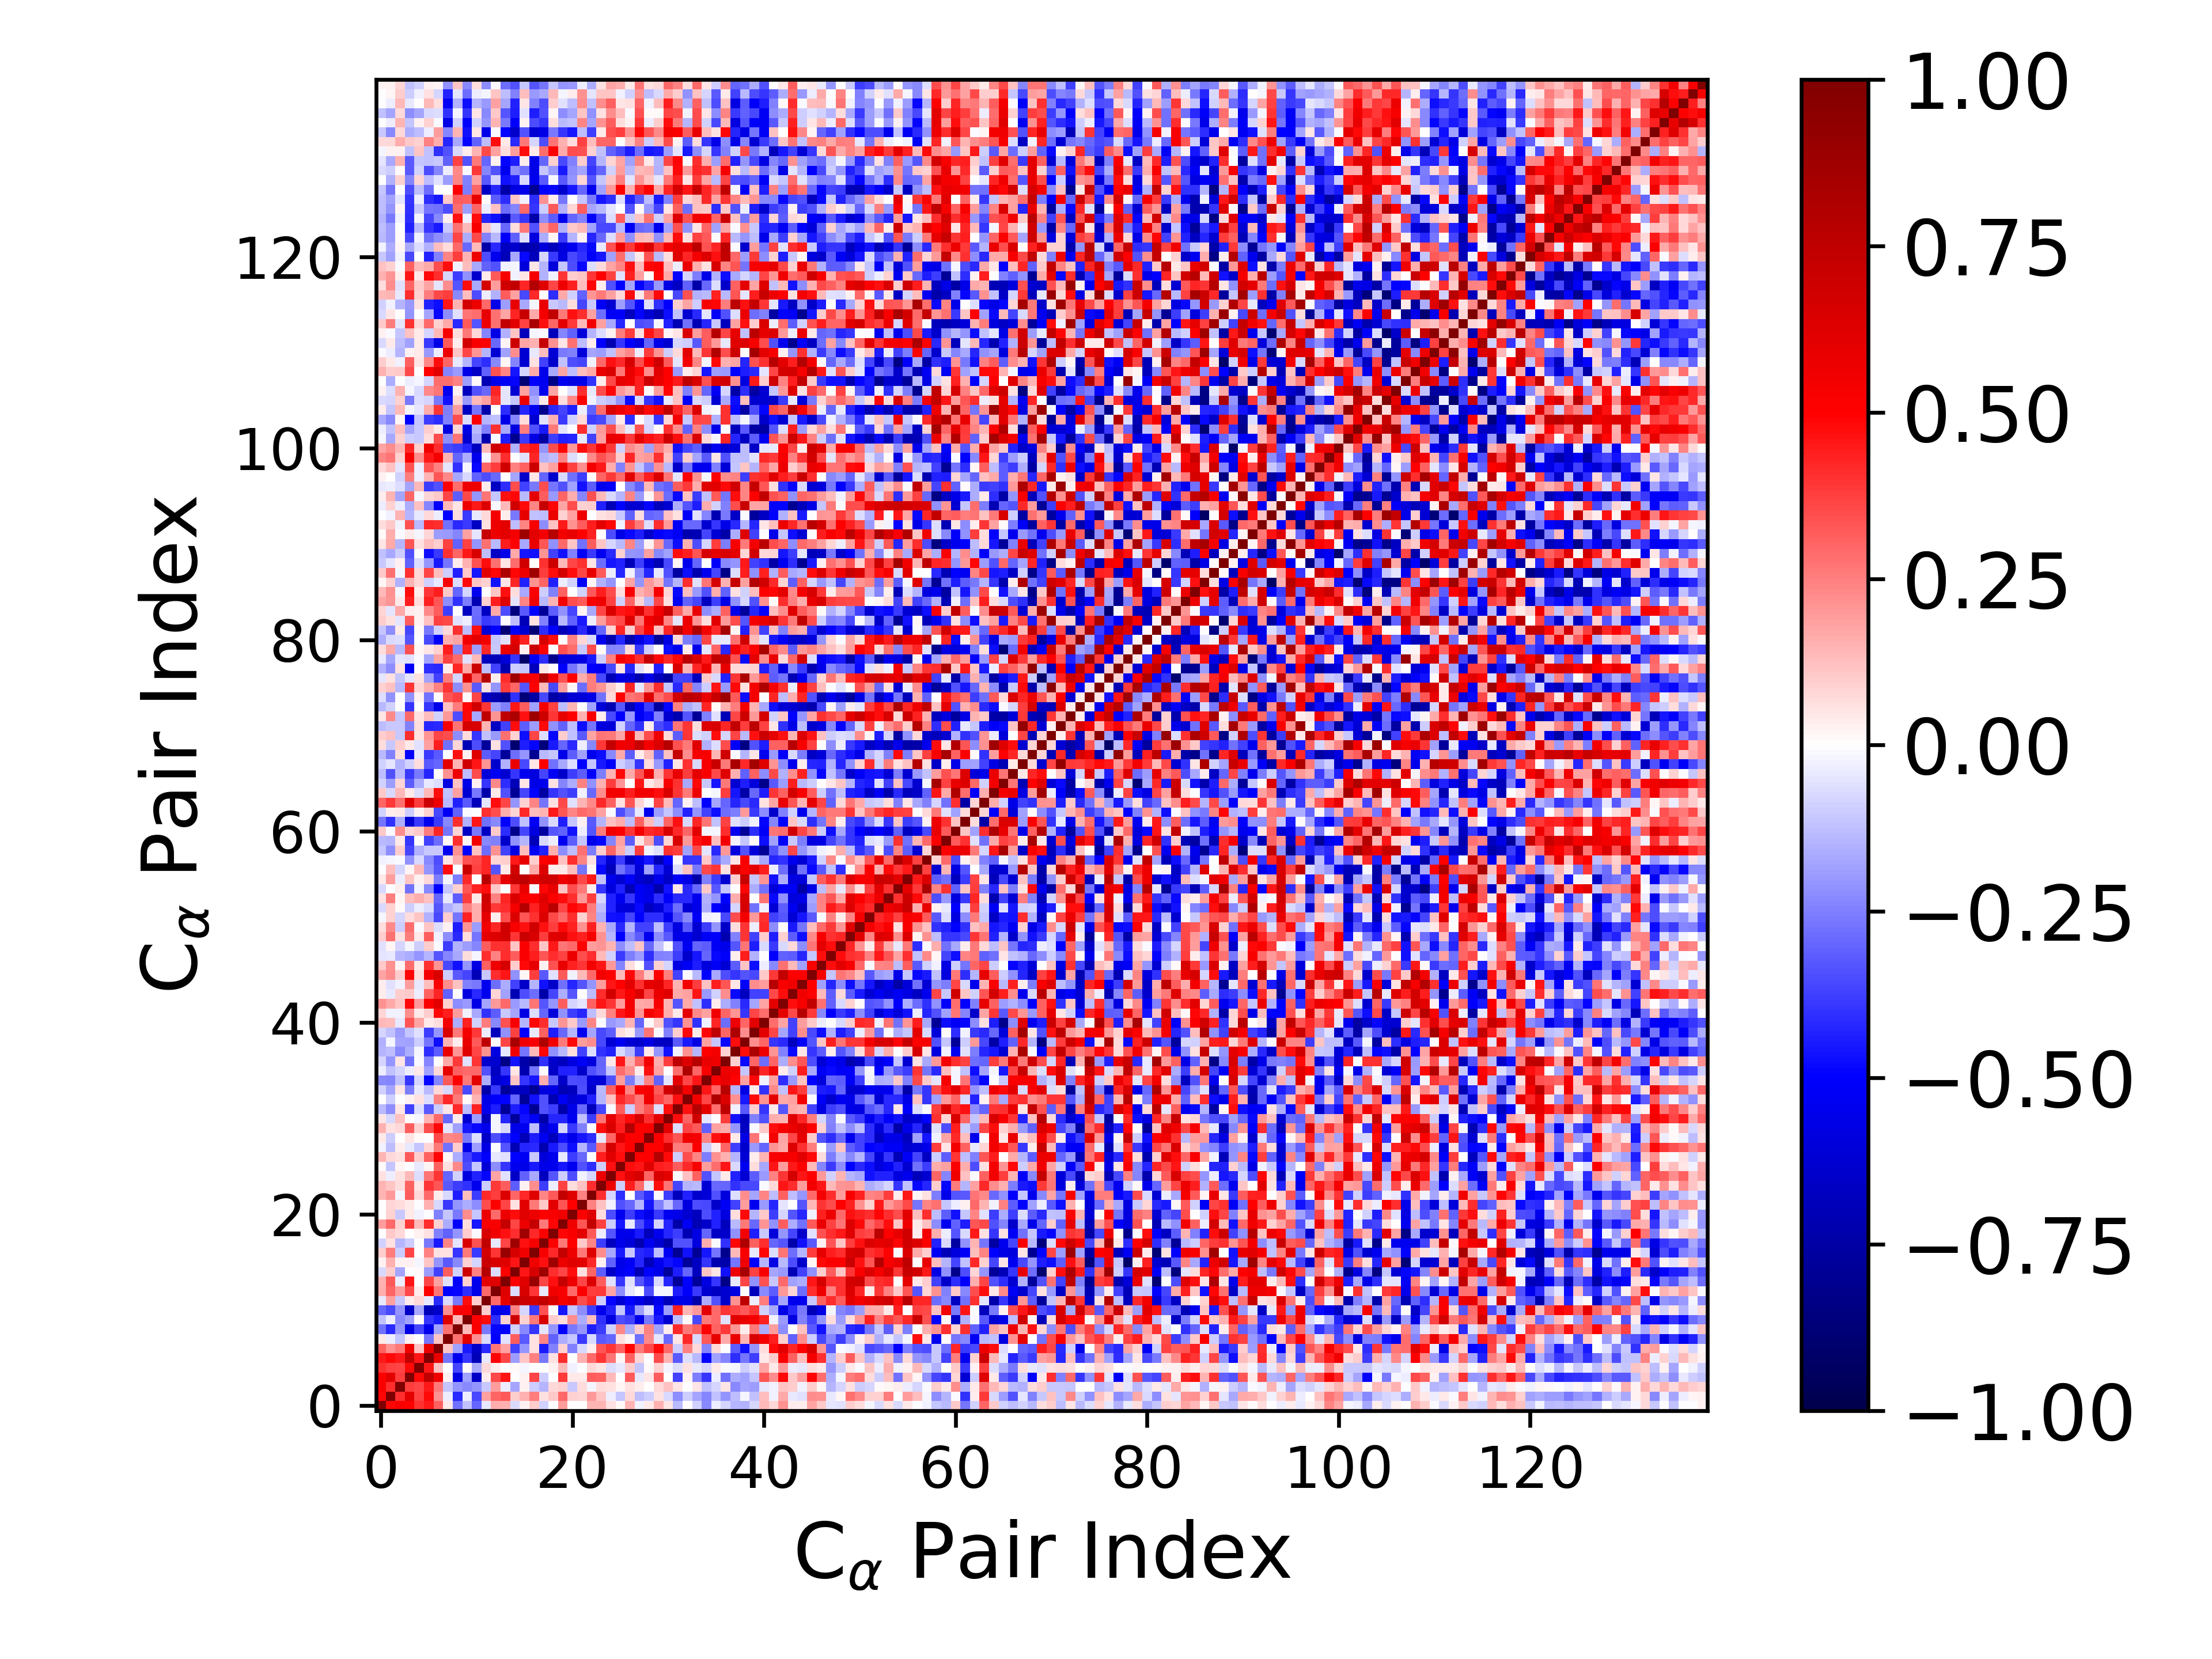

The data file committed next to this chart (first rows):
1.000000000000000000e+00, 4.878043988363154337e-01, 5.209964160567659430e-01, 5.004578728123425524e-01, 4.005657895015554693e-01, 4.471776936240947076e-01, 3.056053958228471812e-01, 4.499620474200743264e-02, -2.772486324446547523e-01, -1.188776743591706681e-01, -2.986849839413093233e-01, -4.539455945666698300e-02, 1.610741472093807913e-01, 1.525799012172233127e-01, -7.290974076924355840e-02, 3.087244600858794763e-02, 9.427469430244204973e-02, -9.331996380671642166e-02, -4.746712268530398592e-03, 1.911786936766744771e-01, 4.934469325822382450e-03, 3.125025924718828878e-03, 1.431011235688177397e-01, 1.467176115648026746e-01
4.878043988363154337e-01, 1.000000000000000000e+00, 4.114418174696481967e-01, 6.029593965464932204e-01, 3.693757375012551858e-01, 4.833628734260798088e-01, 2.147846827138903958e-01, -3.887095059405981656e-02, -4.212761589326473044e-01, -3.266305743588505256e-02, -3.546984418588668975e-01, 1.873861022578216518e-01, 3.027128132021194573e-01, 3.240755998826136963e-01, 9.797599244851012967e-02, 1.541766437551383151e-01, 2.548871083903276880e-01, 5.917050594508919265e-02, 1.089697624637540607e-01, 2.926628306398160739e-01, 8.633930570194241205e-02, 8.530126315202754550e-02, 2.028638197735027904e-01, 1.118481573998390405e-01
5.209964160567659430e-01, 4.114418174696481967e-01, 1.000000000000000000e+00, 3.796649565018767603e-01, 3.594738420331441975e-01, 4.496465831429730664e-01, 2.617938550521795027e-01, -1.134015691031922957e-01, -2.103035055775364093e-01, -2.325522799360876802e-01, -2.067648956058577847e-01, -1.061591950918491511e-01, 1.924795387499076416e-01, -3.271409397813034720e-02, -1.769322778484713199e-01, 2.423377326257646069e-02, -9.444512924073228399e-02, -1.420262165120040332e-01, 7.709731394114484326e-02, 8.749181163277021389e-02, -1.058887413493990459e-01, 6.929127738508124301e-02, -2.174037362321363728e-02, 6.481215971599357806e-02
5.004578728123425524e-01, 6.029593965464932204e-01, 3.796649565018767603e-01, 1.000000000000000000e+00, 4.774018639099975592e-01, 7.493618186570347728e-01, 5.510525928961399478e-01, 3.027970672847427741e-02, -5.738512719290892461e-01, -1.803658785404751164e-01, -6.521883361937483858e-01, 3.365088578478078046e-02, 3.570945057904147402e-01, 4.590542785312244911e-01, -3.226816668891426161e-03, 3.039328546387676591e-02, 3.599551503500049709e-01, -9.471660494385794604e-02, 1.505082478833397229e-03, 3.888550833975757959e-01, 4.676649743250384933e-02, 4.548713718715365062e-02, 3.166769407092632216e-01, 3.087520474251922442e-01
4.005657895015554693e-01, 3.693757375012551858e-01, 3.594738420331441975e-01, 4.774018639099975592e-01, 1.000000000000000000e+00, 4.602212362059129314e-01, 1.197864295250236771e-01, -4.413329840934653199e-03, -3.615240041797356807e-01, 9.088063352363538044e-03, -1.659150265187056272e-01, 7.594483189521536448e-02, 3.191820023777475201e-02, -4.663949326833507006e-03, 8.809245039444192973e-03, -2.151297326330868509e-02, 7.212506405857394172e-03, -5.837715557761087581e-03, 3.018598688392501103e-02, 1.378786358040422488e-01, -3.026469296900554870e-02, -6.221520242650026289e-03, 7.225521578938629008e-02, 5.127946131881572916e-02
4.471776936240947076e-01, 4.833628734260798088e-01, 4.496465831429730664e-01, 7.493618186570347728e-01, 4.602212362059129314e-01, 1.000000000000000000e+00, 5.723107674063415695e-01, -2.702964943409486009e-01, -5.527400608931709591e-01, -3.931278575740482784e-01, -6.920981992491946899e-01, -4.618076487199128388e-02, 5.022104412670754803e-01, 3.649992494616625671e-01, -1.939093873622786679e-01, 1.158111512305732699e-01, 2.432675074369974044e-01, -2.648594912602321161e-01, 6.129537415921075538e-02, 4.096191910174779016e-01, -5.285773008119411948e-03, 1.503270929138121881e-01, 2.909722575228404495e-01, 3.964207002933145541e-01
3.056053958228471812e-01, 2.147846827138903958e-01, 2.617938550521795027e-01, 5.510525928961399478e-01, 1.197864295250236771e-01, 5.723107674063415695e-01, 1.000000000000000000e+00, 1.161299464558988442e-01, -1.826499891535283693e-01, -4.472428319086327320e-01, -6.458023396153408369e-01, -4.181976608992786226e-01, 2.717375252530031537e-01, 1.845888696907246329e-01, -3.734961397216721157e-01, -2.050078696108677823e-01, 5.926274648249311300e-02, -4.467504690459803141e-01, -2.462702572507100562e-01, 8.719989401977122634e-02, -2.435874508057602472e-01, -7.714801045854728645e-02, 3.374331159104165812e-02, 3.315825763351954447e-01
4.499620474200743264e-02, -3.887095059405981656e-02, -1.134015691031922957e-01, 3.027970672847427741e-02, -4.413329840934653199e-03, -2.702964943409486009e-01, 1.161299464558988442e-01, 1.000000000000000000e+00, 2.768918082343574394e-01, 6.220882701004262216e-01, 2.245443822836339920e-01, -7.451279615083311603e-02, -5.066591346500295412e-01, -6.170809283132946965e-02, 3.184057464897308565e-01, -3.261972123491031494e-01, 5.869904982577069802e-02, 2.361666895729209181e-01, -3.088102635242742644e-01, -1.565236521683909254e-01, -1.154253752693770868e-01, -3.857652148976798423e-01, -7.792783641045514242e-02, -3.280785690695884882e-01
-2.772486324446547523e-01, -4.212761589326473044e-01, -2.103035055775364093e-01, -5.738512719290892461e-01, -3.615240041797356807e-01, -5.527400608931709591e-01, -1.826499891535283693e-01, 2.768918082343574394e-01, 1.000000000000000000e+00, 1.405913177823322480e-01, 5.220153152751908499e-01, -2.637201265478472667e-01, -4.920223005318760112e-01, -4.961332403730701057e-01, -9.370327166720847367e-02, -2.322935645854384279e-01, -3.962774671983636532e-01, -4.972052921962466510e-02, -2.081395555596020075e-01, -5.030401972173325076e-01, -2.634481511226836048e-01, -2.093349199012868034e-01, -4.429645341448430473e-01, -3.760441500387481928e-01
-1.188776743591706681e-01, -3.266305743588505256e-02, -2.325522799360876802e-01, -1.803658785404751164e-01, 9.088063352363538044e-03, -3.931278575740482784e-01, -4.472428319086327320e-01, 6.220882701004262216e-01, 1.405913177823322480e-01, 1.000000000000000000e+00, 5.143765848552039888e-01, 4.735209929022423103e-01, -4.113030418530014276e-01, 8.723582117386939616e-02, 6.892974040435702054e-01, 9.278052813029072365e-02, 2.655656198926851230e-01, 6.417877977707294734e-01, 9.602144766638730233e-02, 6.794885433727133883e-02, 2.208524330390684298e-01, -1.618695826523603998e-01, 1.271584941030506066e-01, -4.045544260253868263e-01
-2.986849839413093233e-01, -3.546984418588668975e-01, -2.067648956058577847e-01, -6.521883361937483858e-01, -1.659150265187056272e-01, -6.920981992491946899e-01, -6.458023396153408369e-01, 2.245443822836339920e-01, 5.220153152751908499e-01, 5.143765848552039888e-01, 1.000000000000000000e+00, 9.503091503117837291e-02, -5.623501259300881516e-01, -5.481986877729981833e-01, 2.474471329800258801e-01, -8.489651975225340208e-02, -3.901540783207682606e-01, 3.363030102096820628e-01, -9.825706343104383469e-03, -4.549757286813034263e-01, -1.150699738938032873e-01, -2.218986825405186714e-01, -3.792639718089766965e-01, -5.395930595434840216e-01
-4.539455945666698300e-02, 1.873861022578216518e-01, -1.061591950918491511e-01, 3.365088578478078046e-02, 7.594483189521536448e-02, -4.618076487199128388e-02, -4.181976608992786226e-01, -7.451279615083311603e-02, -2.637201265478472667e-01, 4.735209929022423103e-01, 9.503091503117837291e-02, 1.000000000000000000e+00, 2.917706886539265243e-01, 5.938712805335502054e-01, 7.890176517653758603e-01, 6.961440974938117865e-01, 6.651631877867144604e-01, 7.414601357486196864e-01, 6.450374998584508246e-01, 5.258584824328309537e-01, 5.771816916812493314e-01, 3.478862876174135810e-01, 4.180164854370669314e-01, -9.381458707504349015e-02
1.610741472093807913e-01, 3.027128132021194573e-01, 1.924795387499076416e-01, 3.570945057904147402e-01, 3.191820023777475201e-02, 5.022104412670754803e-01, 2.717375252530031537e-01, -5.066591346500295412e-01, -4.920223005318760112e-01, -4.113030418530014276e-01, -5.623501259300881516e-01, 2.917706886539265243e-01, 1.000000000000000000e+00, 6.178705785662347294e-01, -6.463061873526415591e-02, 6.463329309021541569e-01, 3.972601535069368306e-01, -4.416514456537770639e-02, 5.489233929578245519e-01, 5.205905479609782560e-01, 2.936518111551164045e-01, 5.023142804484191926e-01, 3.790331714269359331e-01, 3.848063152397166453e-01
1.525799012172233127e-01, 3.240755998826136963e-01, -3.271409397813034720e-02, 4.590542785312244911e-01, -4.663949326833507006e-03, 3.649992494616625671e-01, 1.845888696907246329e-01, -6.170809283132946965e-02, -4.961332403730701057e-01, 8.723582117386939616e-02, -5.481986877729981833e-01, 5.938712805335502054e-01, 6.178705785662347294e-01, 1.000000000000000000e+00, 4.930587510714840027e-01, 6.128211150992415313e-01, 8.920002723993997185e-01, 3.603917913327893130e-01, 4.636054082248385888e-01, 7.261778984765678846e-01, 5.567454093186363639e-01, 3.623223865425854728e-01, 6.301450902487031325e-01, 3.147262693238795372e-01
-7.290974076924355840e-02, 9.797599244851012967e-02, -1.769322778484713199e-01, -3.226816668891426161e-03, 8.809245039444192973e-03, -1.939093873622786679e-01, -3.734961397216721157e-01, 3.184057464897308565e-01, -9.370327166720847367e-02, 6.892974040435702054e-01, 2.474471329800258801e-01, 7.890176517653758603e-01, -6.463061873526415591e-02, 4.930587510714840027e-01, 1.000000000000000000e+00, 4.544187311087386494e-01, 6.526681411622098361e-01, 8.724960024083542320e-01, 4.113575523690304325e-01, 3.641597166098808902e-01, 4.740761321272296547e-01, 5.974026897390898733e-02, 3.043883335830415149e-01, -3.171774483010813550e-01
3.087244600858794763e-02, 1.541766437551383151e-01, 2.423377326257646069e-02, 3.039328546387676591e-02, -2.151297326330868509e-02, 1.158111512305732699e-01, -2.050078696108677823e-01, -3.261972123491031494e-01, -2.322935645854384279e-01, 9.278052813029072365e-02, -8.489651975225340208e-02, 6.961440974938117865e-01, 6.463329309021541569e-01, 6.128211150992415313e-01, 4.544187311087386494e-01, 1.000000000000000000e+00, 5.545074524850071018e-01, 4.641187392352507102e-01, 8.603771034651914729e-01, 5.649535493143811316e-01, 6.113649030518700789e-01, 6.063549220637721726e-01, 4.195889093565011718e-01, 2.967308499619220052e-02
9.427469430244204973e-02, 2.548871083903276880e-01, -9.444512924073228399e-02, 3.599551503500049709e-01, 7.212506405857394172e-03, 2.432675074369974044e-01, 5.926274648249311300e-02, 5.869904982577069802e-02, -3.962774671983636532e-01, 2.655656198926851230e-01, -3.901540783207682606e-01, 6.651631877867144604e-01, 3.972601535069368306e-01, 8.920002723993997185e-01, 6.526681411622098361e-01, 5.545074524850071018e-01, 1.000000000000000000e+00, 5.249152484700781995e-01, 4.187435283943631847e-01, 7.210855358548406979e-01, 5.563638194007961557e-01, 2.580305931561188704e-01, 6.239195026419596113e-01, 2.190923413688053711e-01
-9.331996380671642166e-02, 5.917050594508919265e-02, -1.420262165120040332e-01, -9.471660494385794604e-02, -5.837715557761087581e-03, -2.648594912602321161e-01, -4.467504690459803141e-01, 2.361666895729209181e-01, -4.972052921962466510e-02, 6.417877977707294734e-01, 3.363030102096820628e-01, 7.414601357486196864e-01, -4.416514456537770639e-02, 3.603917913327893130e-01, 8.724960024083542320e-01, 4.641187392352507102e-01, 5.249152484700781995e-01, 1.000000000000000000e+00, 5.031790635324272509e-01, 2.656002577409897203e-01, 4.951680904181984255e-01, 1.059263646512593887e-01, 2.405180055888631874e-01, -3.804118187757947744e-01
-4.746712268530398592e-03, 1.089697624637540607e-01, 7.709731394114484326e-02, 1.505082478833397229e-03, 3.018598688392501103e-02, 6.129537415921075538e-02, -2.462702572507100562e-01, -3.088102635242742644e-01, -2.081395555596020075e-01, 9.602144766638730233e-02, -9.825706343104383469e-03, 6.450374998584508246e-01, 5.489233929578245519e-01, 4.636054082248385888e-01, 4.113575523690304325e-01, 8.603771034651914729e-01, 4.187435283943631847e-01, 5.031790635324272509e-01, 1.000000000000000000e+00, 4.873203560533919121e-01, 5.188012222391440442e-01, 6.050323775666265336e-01, 3.239752652084748608e-01, -3.396709614701030194e-02
1.911786936766744771e-01, 2.926628306398160739e-01, 8.749181163277021389e-02, 3.888550833975757959e-01, 1.378786358040422488e-01, 4.096191910174779016e-01, 8.719989401977122634e-02, -1.565236521683909254e-01, -5.030401972173325076e-01, 6.794885433727133883e-02, -4.549757286813034263e-01, 5.258584824328309537e-01, 5.205905479609782560e-01, 7.261778984765678846e-01, 3.641597166098808902e-01, 5.649535493143811316e-01, 7.210855358548406979e-01, 2.656002577409897203e-01, 4.873203560533919121e-01, 1.000000000000000000e+00, 5.473080286688177809e-01, 3.303428215172486415e-01, 7.270086311312730087e-01, 3.716961659745570135e-01
4.934469325822382450e-03, 8.633930570194241205e-02, -1.058887413493990459e-01, 4.676649743250384933e-02, -3.026469296900554870e-02, -5.285773008119411948e-03, -2.435874508057602472e-01, -1.154253752693770868e-01, -2.634481511226836048e-01, 2.208524330390684298e-01, -1.150699738938032873e-01, 5.771816916812493314e-01, 2.936518111551164045e-01, 5.567454093186363639e-01, 4.740761321272296547e-01, 6.113649030518700789e-01, 5.563638194007961557e-01, 4.951680904181984255e-01, 5.188012222391440442e-01, 5.473080286688177809e-01, 1.000000000000000000e+00, 4.929688955366686720e-01, 6.198379196299322880e-01, 6.812922283178446392e-02
3.125025924718828878e-03, 8.530126315202754550e-02, 6.929127738508124301e-02, 4.548713718715365062e-02, -6.221520242650026289e-03, 1.503270929138121881e-01, -7.714801045854728645e-02, -3.857652148976798423e-01, -2.093349199012868034e-01, -1.618695826523603998e-01, -2.218986825405186714e-01, 3.478862876174135810e-01, 5.023142804484191926e-01, 3.623223865425854728e-01, 5.974026897390898733e-02, 6.063549220637721726e-01, 2.580305931561188704e-01, 1.059263646512593887e-01, 6.050323775666265336e-01, 3.303428215172486415e-01, 4.929688955366686720e-01, 1.000000000000000000e+00, 2.497032697855927907e-01, 1.224868207809039489e-01
1.431011235688177397e-01, 2.028638197735027904e-01, -2.174037362321363728e-02, 3.166769407092632216e-01, 7.225521578938629008e-02, 2.909722575228404495e-01, 3.374331159104165812e-02, -7.792783641045514242e-02, -4.429645341448430473e-01, 1.271584941030506066e-01, -3.792639718089766965e-01, 4.180164854370669314e-01, 3.790331714269359331e-01, 6.301450902487031325e-01, 3.043883335830415149e-01, 4.195889093565011718e-01, 6.239195026419596113e-01, 2.405180055888631874e-01, 3.239752652084748608e-01, 7.270086311312730087e-01, 6.198379196299322880e-01, 2.497032697855927907e-01, 1.000000000000000000e+00, 4.107611270466386966e-01
1.467176115648026746e-01, 1.118481573998390405e-01, 6.481215971599357806e-02, 3.087520474251922442e-01, 5.127946131881572916e-02, 3.964207002933145541e-01, 3.315825763351954447e-01, -3.280785690695884882e-01, -3.760441500387481928e-01, -4.045544260253868263e-01, -5.395930595434840216e-01, -9.381458707504349015e-02, 3.848063152397166453e-01, 3.147262693238795372e-01, -3.171774483010813550e-01, 2.967308499619220052e-02, 2.190923413688053711e-01, -3.804118187757947744e-01, -3.396709614701030194e-02, 3.716961659745570135e-01, 6.812922283178446392e-02, 1.224868207809039489e-01, 4.107611270466386966e-01, 1.000000000000000000e+00
5.795858858071396141e-02, -3.724033611339016420e-02, 5.890394777367956303e-02, 1.397978081198424094e-01, -6.794832864597542821e-02, 2.718875660978355424e-01, 3.962244934343537861e-01, -3.013120987892307090e-01, -9.231353152916145499e-02, -5.932950378764274557e-01, -4.299356817780352058e-01, -4.916717483333000183e-01, 1.755200050156249525e-01, -6.105572095509984032e-02, -6.543612119707714614e-01, -3.056158233223066345e-01, -1.698065631554183663e-01, -6.777120111683770931e-01, -3.282903254104811985e-01, -9.673976479287128838e-02, -3.503076776128020708e-01, -2.867080895281052394e-02, -8.348290873847656612e-02, 5.655862479178775937e-01
9.980312587101759433e-03, -1.116109924402974019e-01, 1.972332720523901212e-02, -4.389039018937976148e-03, -4.081581549664370367e-02, 1.748676667001444404e-02, 3.052112521526093025e-01, 6.224340082182360651e-02, 2.330893476246309048e-01, -3.465067113901589280e-01, -1.152131953853139101e-01, -6.125448856286472843e-01, -2.259068521704038490e-01, -3.973655540848483048e-01, -5.387116674660492599e-01, -5.557775622178184882e-01, -4.521080663188257742e-01, -5.559202629416258867e-01, -5.536792398079023458e-01, -4.544785382519836436e-01, -5.346572182900302117e-01, -3.409558462439552518e-01, -4.134915381820785107e-01, -9.657948407153510439e-02
1.407853015151316889e-01, 7.741937516478453185e-02, 6.040541013385890279e-02, 3.254244667871038499e-01, 9.559279173341730940e-02, 3.111100505777578684e-01, 4.873451301826019488e-01, 1.919168306776115537e-02, -1.614346448041114324e-01, -3.729820306424244114e-01, -4.476233975549636090e-01, -5.024675873548428706e-01, -4.548061507859897656e-02, -5.961642366361373513e-02, -4.979871624363479965e-01, -5.274991175331558146e-01, -1.045784098048537641e-01, -5.938261126654985622e-01, -5.541603143110405139e-01, -4.348293075364082633e-02, -3.753249215531582195e-01, -2.912854513301444959e-01, -6.553835231055907956e-03, 4.384496383351071391e-01
-2.627677483772998188e-02, -1.278985744057051233e-01, 3.493923683450095297e-02, -4.391578985283547953e-02, -1.152630761863150666e-01, 8.300944916524204131e-02, 2.604583712041524390e-01, -2.797312655625724953e-01, 9.666257664462642174e-02, -5.608796342548745262e-01, -1.917920288938806950e-01, -5.748119013559328527e-01, -3.672832191561954240e-03, -3.285432022002069408e-01, -7.077780724291874437e-01, -4.258399876727420041e-01, -4.153858194478720622e-01, -7.137885391779077437e-01, -4.477598926766615528e-01, -3.479392425866680294e-01, -4.702832982397266437e-01, -1.478410965501772145e-01, -3.280222867345745641e-01, 2.848031587287341848e-01
4.433386521773115957e-02, -9.479163047414970733e-02, 4.941607847646701732e-03, 5.083468254448073737e-02, 1.528551498922701805e-02, -2.768215814025916204e-03, 3.563255129298498747e-01, 2.306033914497974124e-01, 2.465301220792635584e-01, -2.655255368837654562e-01, -6.744172954143931586e-02, -6.549350755845442240e-01, -3.466553641498114069e-01, -4.273705473731695403e-01, -4.969434618643381874e-01, -6.888263345559650919e-01, -4.439794393220404811e-01, -5.321914794138619120e-01, -6.812492982317001067e-01, -4.686365736459209841e-01, -5.477375409475815360e-01, -4.576477374836770973e-01, -4.132786418531800843e-01, -4.270709421639715814e-02
1.491149954508741438e-01, 5.935551435249231123e-02, 7.289845946068926330e-02, 3.180985737415037429e-01, 9.374112187367936166e-02, 3.473172796908957083e-01, 4.778740436043452666e-01, -5.396150562085147429e-02, -1.804810356951730976e-01, -4.490443468946740402e-01, -4.787227968593010807e-01, -5.513161303933897806e-01, -1.718614040318245870e-02, -7.134264878114628117e-02, -5.576808028952833229e-01, -5.394842403875494963e-01, -1.296108665457200437e-01, -6.278545570806751686e-01, -5.460313958508247190e-01, -8.266500264613407811e-02, -3.828404779252546630e-01, -2.463266872960585829e-01, -8.697225935959616502e-03, 4.704336557575895528e-01
5.081005089056537388e-02, -7.510530939563028752e-02, 1.176939217265807330e-01, 4.856939885947112769e-03, -1.691076236694950830e-02, 1.426996059737849210e-01, 2.919828578520290985e-01, -2.909976959311978417e-01, 3.268660678169793554e-02, -6.259680663241403709e-01, -1.886436236163886448e-01, -6.827368713543499057e-01, -1.669363297645900038e-02, -4.287374424257626715e-01, -7.728463583678170101e-01, -4.640474462883596440e-01, -5.239523050278759309e-01, -7.314728582301134319e-01, -4.279326626856406190e-01, -4.219474667473172569e-01, -5.377779560216666699e-01, -1.213846027864084326e-01, -3.785906952858888452e-01, 2.713578477954632362e-01
-1.399647762101747517e-01, -2.218372530409101206e-01, 5.120094091812602000e-02, -3.724330149375827959e-01, -6.505060593037344241e-02, -3.218728849456849450e-01, -9.890505533913859781e-02, 5.210346737838737058e-02, 4.164926288898475604e-01, -1.297441933091446620e-01, 4.349259836991972161e-01, -5.476934641838369089e-01, -4.406381211469535542e-01, -7.853995517516330072e-01, -4.438560822378563309e-01, -4.846443548957137248e-01, -7.912632774108196987e-01, -3.427762855133020814e-01, -3.789219584435972732e-01, -7.343398863917798280e-01, -5.615442359654391202e-01, -2.898390829055526585e-01, -6.807917113803906295e-01, -3.671567583288940506e-01
1.585876443239443798e-03, -1.014382713693574856e-01, -2.459578146939276743e-03, 2.495851587147906309e-02, 6.228722090514932780e-02, -6.392799382468460079e-02, 2.478923426108859407e-01, 4.218202703948112364e-01, 2.590390121794110545e-01, 1.313184584572837064e-02, 1.461119092285277643e-01, -5.669972490803928400e-01, -5.104493986241477321e-01, -4.982028169875743484e-01, -3.017034795768605004e-01, -7.801864701359769727e-01, -4.649435698769472936e-01, -3.421446513285816282e-01, -7.107284330323119237e-01, -5.291676451277110838e-01, -6.227560828702417561e-01, -5.924649963997474789e-01, -4.336423867448980785e-01, -1.451233475645670179e-01
-8.659522622970272643e-02, -1.774904314126447835e-01, 4.984083996079374801e-02, -2.500339628823291527e-01, -4.063503039599484362e-02, -1.375393686744154353e-01, 7.436176738987587687e-02, -7.162893312903642618e-02, 3.102641664448274605e-01, -3.528426701791337328e-01, 1.971934354064084072e-01, -7.285641350818842232e-01, -3.847855063877118065e-01, -7.737483311542262543e-01, -6.774881429440002822e-01, -6.663899659790498697e-01, -7.960009614310641357e-01, -5.932708717437873425e-01, -5.722570687630698094e-01, -7.039770620300500603e-01, -6.746589628826170637e-01, -3.496479850689885316e-01, -6.361609054449940404e-01, -1.391609685456964007e-01
-2.335934370576076557e-01, -2.389607970622147359e-01, -1.211246320511268210e-01, -3.911978816766802369e-01, -8.226750033036421550e-02, -4.884135196201113138e-01, -2.352603044696813528e-01, 3.276425019982043829e-01, 5.003836675707454829e-01, 2.627284528957550824e-01, 6.030553048785487480e-01, -1.566820623055662220e-01, -6.327919569554385504e-01, -5.776964144640406307e-01, 1.132435109637000281e-01, -3.966640114881697654e-01, -4.545438099903916784e-01, 1.602581178020434649e-01, -3.042524455446928289e-01, -6.426517917155543103e-01, -3.483208091922073701e-01, -3.583286418670595386e-01, -6.071772743089948188e-01, -6.147307218291147013e-01
-3.783521612037243215e-02, -1.239601107295965621e-01, -7.948141990946354374e-02, -3.562217814622208739e-02, 3.920895116457590729e-02, -1.874056437772351480e-01, 7.672431763156986606e-02, 5.873716723518842553e-01, 3.093477629115768957e-01, 2.896645394263040463e-01, 2.927696178307024333e-01, -3.367480751083496426e-01, -6.701214296090349798e-01, -3.961201384470328102e-01, 5.319079175674509136e-02, -7.152528935270617838e-01, -2.716738204527489042e-01, -1.314707546243206078e-02, -6.516559620382827989e-01, -4.299218769236482496e-01, -4.366020461662539764e-01, -6.475510612974396674e-01, -3.431139675637966957e-01, -2.919662654015742209e-01
-8.149772152521200796e-02, -2.083778394994465488e-01, 4.762015817686809926e-02, -2.748337900551567903e-01, -1.428660757031599733e-02, -2.398519974524468135e-01, -2.773321897888445919e-03, 1.667774962705383945e-01, 3.862424562841943465e-01, -5.470284002484934738e-02, 3.965915175686856586e-01, -6.382270562868118668e-01, -6.259630345402168450e-01, -8.311011268301462529e-01, -4.625973448364086860e-01, -7.295340663256284497e-01, -8.050795788292459676e-01, -4.056481944782053817e-01, -6.446379717555722477e-01, -6.750954045653178026e-01, -5.839010341065663523e-01, -5.165033542000602163e-01, -5.866408011215574758e-01, -2.982512371583090349e-01
-1.463020156306718000e-01, -1.323640553664529596e-01, -2.315977464783015860e-01, -1.622141594782590124e-01, -1.786669347375694286e-02, -4.128758295661930644e-01, -3.179747216922174102e-01, 5.726114143622511587e-01, 2.104324272495447234e-01, 6.170209286523695713e-01, 3.604359903014716093e-01, 2.140839736587300812e-01, -5.825382065864431747e-01, -4.557307464885381604e-02, 5.615698154756150196e-01, -2.671023882251694070e-01, 1.343871213423120659e-01, 4.882178417576369389e-01, -2.183836106856434367e-01, -1.397059125433142146e-01, 6.600741822926445290e-02, -3.694518548408908254e-01, -6.910995953381852963e-02, -4.016539468407512303e-01
-1.496766025785429277e-01, -1.804751205490177576e-02, -1.792260324797957660e-01, -1.838030950097992444e-01, -9.891304509366906361e-02, -2.698963002323305216e-01, -4.727465611769624543e-01, 1.468627462417037288e-01, 3.429459646000430906e-02, 5.733075674026538726e-01, 3.231635418458316811e-01, 7.498676275583846529e-01, -2.667595152900775410e-03, 3.633201059508334718e-01, 8.388403957013264023e-01, 5.532070327568192614e-01, 5.177310852185043055e-01, 8.110427181739311431e-01, 5.463843332821336496e-01, 2.634073987900148461e-01, 4.806254561136817371e-01, 1.943820948674856719e-01, 2.224114559624743581e-01, -3.578373905093669149e-01
-7.979437142050919973e-02, -1.197667759533345977e-01, -1.951881810449926646e-01, -1.127970011241936216e-01, -5.921091537727622700e-02, -3.808041149295316452e-01, -2.105566683076285361e-01, 6.426290557909943857e-01, 2.601608151591141560e-01, 5.315852971483910894e-01, 3.850253040043835062e-01, -3.471419443195328941e-02, -6.837823191093151953e-01, -2.110888589045799291e-01, 3.713201235766614428e-01, -5.017615410521027997e-01, -4.119546516429875571e-02, 3.072960602433041366e-01, -4.394113339160461429e-01, -2.908582122915046031e-01, -1.470334845989125505e-01, -5.362212055250974441e-01, -1.772140158285710754e-01, -3.554281694573829253e-01
1.397501696580930319e-01, 1.313561426622726624e-01, -4.647500784620060832e-02, 3.313859811297792390e-01, 1.762520530002828767e-01, 4.032829881211619921e-02, 6.817574453646449428e-02, 5.327881302594531521e-01, -1.565836123376088684e-01, 4.355022122537341445e-01, -8.932577461716667555e-02, 2.543876568901941027e-01, -2.333097981581110925e-01, 3.422361335002656046e-01, 5.186946334819628746e-01, -1.426225396069819573e-01, 4.866896685691990410e-01, 4.078123956739573286e-01, -1.056554390477005834e-01, 2.068139180795274812e-01, 1.062167600040877374e-01, -2.024576565044698129e-01, 2.421465374649129920e-01, -1.331637010260573913e-02
8.101099878187126291e-02, -2.356074752210551848e-02, -2.587621424115786259e-02, 2.198583552905493954e-01, 3.960893034171598243e-02, 9.728908020755598629e-02, 4.830711120923714685e-01, 4.376594507822804681e-01, 1.943754514307543813e-01, -2.600230480415107251e-02, -1.650871405925012081e-01, -4.019054148434021978e-01, -3.187273332307487550e-01, -1.033164097258745945e-01, -1.752816650835199441e-01, -5.744356612195438139e-01, -6.749990443919740013e-02, -2.985390767044172056e-01, -5.965899166742241189e-01, -2.147614186038450945e-01, -3.777173984702371645e-01, -4.224750539703441832e-01, -1.322734531862078677e-01, 7.665259755472786374e-02
2.155730388937719400e-01, 1.690010303389231638e-01, 1.118848921443824779e-01, 4.773825680414715000e-01, 1.999611928377533765e-01, 5.096912614817564746e-01, 6.024801681060903968e-01, 8.863477871828069621e-02, -2.224915430631315416e-01, -2.030449687656787905e-01, -5.632753581668602516e-01, -1.723227467150894587e-01, 1.991824034101199181e-01, 2.941474687857162928e-01, -1.987646196869622128e-01, -1.398580050869432656e-01, 2.693092699823695368e-01, -3.285799595657032390e-01, -2.079292121237135416e-01, 3.128086097305711744e-01, -8.540858086058421283e-02, -5.017616754320387146e-02, 3.068272233218539147e-01, 4.566039775544430412e-01
3.657052433780721284e-02, -4.512908421249093444e-02, 9.651016102219972526e-02, 1.023929965263255526e-01, -3.714467467896804403e-02, 3.056286522417712148e-01, 4.225784326417317827e-01, -3.067935356859182172e-01, -2.545704445889709899e-03, -5.842331391289348197e-01, -4.146734221778262119e-01, -5.410610614778350591e-01, 8.307969649175278581e-02, -1.849270012055750090e-01, -7.045291411304278606e-01, -3.437790938004201546e-01, -2.827549484167582450e-01, -7.292879337062148082e-01, -3.654897080929203623e-01, -1.575875349954936888e-01, -3.315488986337015165e-01, 7.804696008174807041e-03, -1.286646558532782980e-01, 4.079491702287745269e-01
3.584657991829215407e-02, -5.837564386833022506e-02, -2.545866511280347674e-02, 1.884502265757296013e-01, -4.240232437512376357e-02, 1.272580926180227612e-01, 5.072410061800790571e-01, 2.250034607133769848e-01, 1.238916216377816681e-01, -2.423544554403915807e-01, -2.634625040932196960e-01, -5.395765117967247226e-01, -2.834067358396704650e-01, -1.602028051121347496e-01, -3.743815302037837300e-01, -6.474980344517432540e-01, -1.438485796517303961e-01, -4.663183182307809038e-01, -6.418620417852557436e-01, -2.750159936566246022e-01, -4.261606938801074107e-01, -3.282071018865526657e-01, -2.089184986814256739e-01, 1.900712246764714175e-01
1.747392601013177116e-01, 2.205364602627658821e-01, 9.574347891443051040e-02, 4.872226175809262760e-01, 6.451184019649332246e-02, 5.340188491449361363e-01, 6.407253627125689688e-01, -9.457734195529830801e-02, -3.247927577632939156e-01, -3.652478217647479042e-01, -6.885909113800907644e-01, -1.057477431424585501e-01, 4.119986870218638741e-01, 4.600871422681427347e-01, -2.150586287364957272e-01, 2.151577471573144426e-02, 3.797095424795833840e-01, -3.258121479648063423e-01, -6.091387504721356566e-02, 3.204432015051031923e-01, -2.415625231256409225e-02, 1.349254879873917623e-01, 2.966326120901072172e-01, 5.403154710291833140e-01
1.051239510070275385e-01, 2.114937326851163979e-01, 1.614044472934165683e-02, 2.820796133736018230e-01, 4.012413302793773479e-02, 4.061967699895457362e-01, 2.052296305699045365e-01, -3.588868725337022725e-01, -4.668338504252740884e-01, -2.100857389053957247e-01, -5.762375701083236601e-01, 3.092498026525395405e-01, 5.557538727041190230e-01, 6.486591365327354364e-01, 9.882166616849225038e-02, 4.812255514240447729e-01, 5.897029699519931167e-01, 3.002679729467675612e-02, 3.433323442767226563e-01, 5.781307812765408283e-01, 4.308155814398090255e-01, 3.915007967873671002e-01, 5.416670509997154603e-01, 4.569155038888967346e-01
-5.217710488295587701e-02, -4.645387867250422298e-02, -1.478520158271205698e-01, -1.615601508153207411e-01, -2.068250213822091510e-01, -1.476768095114944779e-01, -3.303669917275524059e-01, -2.377131687659152504e-01, -1.711736066044601823e-01, 6.877917764053258221e-02, -1.830639352211719389e-02, 4.093172779718862175e-01, 2.458922411910761385e-01, 4.123725229582997920e-01, 3.198686662316357343e-01, 5.142911646911758616e-01, 4.450030255898784204e-01, 3.299033400944060279e-01, 4.116325697193304323e-01, 3.725286428592800014e-01, 5.701690718669714109e-01, 3.473549062324472469e-01, 4.074033050329168848e-01, 1.385512199414515588e-01
-6.128228305644582707e-02, 2.141130814295168217e-02, -8.182068185144011907e-02, -1.797512583000324127e-02, -9.997650579238065438e-02, 9.654497110944820770e-02, -1.255112212575715432e-02, -3.799483834457502707e-01, -1.515412291932922983e-01, -1.921498738598969858e-01, -2.380724439785737445e-01, 3.145918720719381168e-01, 4.027967341746448438e-01, 3.989845116428085148e-01, 1.102746127443896829e-01, 5.096245139771056198e-01, 4.103438016489557860e-01, 1.141181245919638959e-01, 4.519383298837131857e-01, 2.658155525082523396e-01, 2.940826982747275498e-01, 5.029189390375612412e-01, 1.908174524466867972e-01, 2.031520640417781298e-01
9.475934026725343906e-02, 2.761866095142031519e-01, 5.781833306301415593e-02, 2.541294800869245418e-01, 4.119113864404180814e-02, 3.126396098975546267e-01, -2.958202182955778012e-02, -2.192123219126043132e-01, -4.214828974247461502e-01, 6.860993919286684228e-02, -2.702518990451848735e-01, 5.943744733101345989e-01, 6.322599868550524693e-01, 6.698661756982788873e-01, 3.960366848194062372e-01, 7.018461935297416465e-01, 6.438879733153894946e-01, 3.771386474921979426e-01, 6.174793299835783511e-01, 6.266075205877430498e-01, 4.686579575885387317e-01, 4.311257225563973616e-01, 5.167157586354530485e-01, 2.143991810327266767e-01
6.272877793042226646e-02, 2.338375199857098963e-01, -9.474818176906699141e-02, 2.847337274319811096e-01, -1.178710521647554840e-02, 1.169813749019779914e-01, -6.927522738926875090e-02, 2.837791748951099327e-02, -4.387420182268257918e-01, 2.106930923116249188e-01, -1.909814679825845019e-01, 5.397043538789362271e-01, 4.251593408238615313e-01, 6.851319591119596764e-01, 5.231016934437858756e-01, 4.622226744200933490e-01, 6.770178120243046660e-01, 4.676330924602823957e-01, 3.772452347220734414e-01, 4.819841863621729949e-01, 4.350670881336172191e-01, 2.134313470633011633e-01, 4.322527879585253419e-01, 1.417772750043182761e-01
-2.210867687228075876e-02, 8.800580636015363500e-02, -8.458235487584525591e-02, 6.547099435631678621e-02, 1.131082801901154011e-01, -1.526532671570505761e-01, -3.590702800697803121e-01, 9.709293424389052463e-02, -2.683162346959150901e-01, 4.312040336732654855e-01, 1.607558501565392040e-01, 5.918041521110861680e-01, 3.700389921279731431e-02, 3.468752706834711819e-01, 6.259020000170649745e-01, 3.303769812224886526e-01, 4.007037492533466194e-01, 6.283443134133120944e-01, 3.521354401970326342e-01, 2.893314226895259966e-01, 4.072672197280137740e-01, 9.369645916532418073e-02, 2.356265329148012899e-01, -1.602199541802548088e-01
-7.046747465071280525e-02, 8.976999278743089117e-02, 1.147848223652185758e-02, -9.523068086357276696e-02, -3.648668853482233548e-02, -7.560621812713179402e-02, -3.303664223905163344e-01, -1.560978283569758041e-01, -1.147783017965293001e-01, 2.479628135805804490e-01, 1.564836770835913993e-01, 6.589746436332677426e-01, 3.878694961997240509e-01, 4.092939797814406089e-01, 5.346439576986155018e-01, 7.818780301987311443e-01, 4.322721103503275319e-01, 5.869071164962808007e-01, 7.590299870208970789e-01, 3.612994140568713819e-01, 4.888777315651408606e-01, 4.476126072219826502e-01, 2.550084982293944758e-01, -1.324122912128375962e-01
6.102733330082704688e-02, 2.541537779571185207e-01, 1.886442313495538883e-02, 1.317913404391372334e-01, 1.581398080062204337e-01, 1.198656447003925429e-01, -2.978881306125863437e-01, -4.666194844675300435e-02, -3.138975075579893415e-01, 3.753815838130586946e-01, 4.476711438843352514e-02, 6.810670560274552088e-01, 2.471598246491059359e-01, 4.252091594922590145e-01, 6.335852906583481214e-01, 5.229439258078236730e-01, 5.065324797082533248e-01, 6.101532116700818520e-01, 5.060984018579269827e-01, 4.696595343089546848e-01, 4.138256446347338691e-01, 1.998563930324460669e-01, 3.783075276941852971e-01, -7.828867976592758515e-02
-7.282709434482208255e-02, -9.964244247684936936e-04, 3.568234681953131454e-02, -2.759045927283479971e-01, -2.534986768974299004e-02, -2.325914973525368412e-01, -4.951997679282984510e-01, -1.137735512292375878e-01, 9.334725530825491169e-02, 3.340456117528518010e-01, 4.321208483174296955e-01, 4.732127860602948766e-01, 1.092242455953311431e-01, -4.192187428679798253e-03, 3.837549796409473468e-01, 5.715775840895576110e-01, -1.350059325008931901e-02, 4.845883621151043097e-01, 5.807388679782460317e-01, 1.160828987089108921e-01, 3.477639057023932945e-01, 2.628322309320660355e-01, 3.695430735099459324e-02, -3.950097205157833136e-01
4.491733375844327025e-02, 1.932624057311040644e-01, -3.506268757423140758e-02, 1.109976372604012107e-01, 2.899688487800063108e-02, 7.384122242982099626e-02, -2.504735851299737526e-01, -1.687109022040867573e-02, -2.569348398338696660e-01, 4.159259594423100892e-01, -3.834956508049417248e-03, 7.671223972874862129e-01, 3.320582574610383975e-01, 5.903642538175573051e-01, 7.113556585276591404e-01, 7.443450922125035563e-01, 6.388229113594218189e-01, 6.762985728778618810e-01, 6.750038781141384225e-01, 5.572108805418399813e-01, 6.067891319440158471e-01, 3.531373651829903260e-01, 4.457597289366943549e-01, -1.238519703452919118e-01
-4.403724948322101755e-03, 1.265958962528688780e-01, -8.243483977982483946e-02, 1.800128175378785944e-02, 1.386044115584657288e-01, -2.055628933644697565e-01, -3.333611839523049070e-01, 4.745636125133730343e-01, -4.429778394345448324e-03, 7.082510646214140726e-01, 3.724898781981136886e-01, 4.222722401418346760e-01, -3.336446540969100760e-01, 4.114345658049292642e-02, 6.661172202910937701e-01, 2.241863871505772685e-03, 1.685354535744288951e-01, 6.264668361379361894e-01, 3.685083818151623641e-02, 4.345747602192524817e-02, 1.274492890356419827e-01, -2.693721637285687587e-01, 2.203804975153656615e-02, -4.792393189204632864e-01
-2.719750890538806185e-02, -1.944805682697430677e-02, -8.488890525318197600e-03, -2.128333735986409347e-01, -7.568401710156970330e-02, -2.343122685826934115e-01, -3.466489288643387900e-01, 5.156886187285852213e-02, 1.637855027869786484e-01, 3.387173275849532095e-01, 3.518353195116473153e-01, 4.243391566518484037e-01, 8.477112619511723013e-02, 9.730274522162840611e-02, 4.455480748041489303e-01, 5.811374466399511496e-01, 9.651720892551168829e-02, 5.023671786304948483e-01, 5.381391560215793568e-01, 1.203689947379174702e-01, 4.110386813444016907e-01, 2.420116391365910724e-01, 6.129080117739610367e-02, -4.222624286605494714e-01
-1.128675339944816697e-01, -2.201203837637906169e-01, 9.991213281471149343e-02, -3.596800899568445842e-01, -1.524484172787858305e-01, -1.018432818781366406e-01, -1.033844080161561707e-01, -5.432275490919414862e-01, 2.170938837259035747e-01, -4.924151429485369991e-01, 1.198167702567532467e-01, -2.825871506470088446e-01, 2.141707744705348693e-01, -3.686764449988305659e-01, -5.741060822413551756e-01, 1.293374643670261448e-01, -5.160492594992963644e-01, -4.303230500033397021e-01, 1.564221943154602001e-01, -2.226052408467470156e-01, -1.273223617526572371e-01, 2.774077868480318010e-01, -2.501048245910225121e-01, 9.823374839301933503e-02
-1.390053523219011156e-01, -1.461690160063604804e-01, 4.368414919877207370e-02, -3.936421245381810374e-01, 2.262165306261517024e-03, -3.726597371027327577e-01, -2.847420429210329451e-01, 1.255171911085292517e-02, 4.031681076820956000e-01, 1.922025444559895269e-02, 5.435477147280723953e-01, -2.287947879945360363e-01, -2.434845192418278181e-01, -6.433836755635283788e-01, -2.179944873582107534e-01, -1.434318718882053312e-01, -6.910749333620204160e-01, -7.622998599738266268e-02, -3.525023027540633014e-02, -5.374197760489553000e-01, -3.143646098691887381e-01, -1.129230415058661285e-01, -5.567587128652300432e-01, -4.912480412925350204e-01
1.056868906561031218e-01, -1.285339970925733315e-02, 2.201566478722174203e-01, 8.396856498462475227e-02, 1.085641366187966583e-01, 2.518101014567234452e-01, 4.275880426517038035e-01, -2.730398805408236207e-01, 7.943884825418769113e-02, -6.599186426314983533e-01, -2.647020299186685910e-01, -6.675474424307666910e-01, 1.091516191694067578e-01, -4.069622973134074950e-01, -8.225274493474715731e-01, -3.619484542678950145e-01, -5.883894778575806672e-01, -7.621460291569724932e-01, -3.329692982059280770e-01, -3.121947083644726617e-01, -4.609944422538698738e-01, -3.599902925975316526e-02, -3.347492161023087331e-01, 2.505406709502041585e-01
... 78 more rows
